Dataset: piece_types_contrast (GitHub, AlexPetrusca/ShutterMate_ML). Classes: bishop, king, knight, pawn, queen, rook.

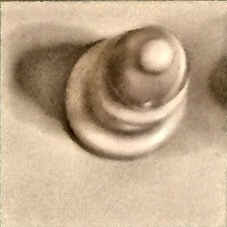
Label: bishop

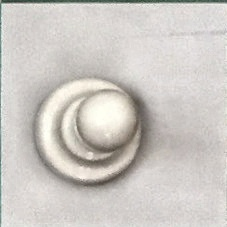
Label: pawn

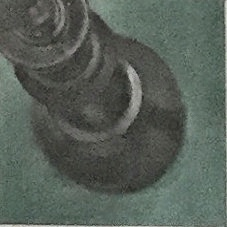
Label: king

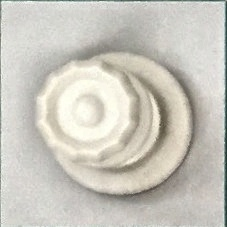
Label: queen

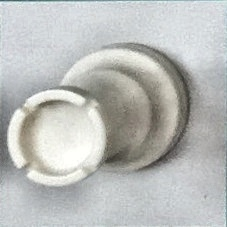
Label: rook

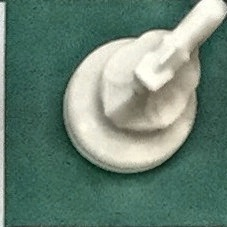
Label: knight
